Dataset: split (GitHub, shiva5019/automated_cricket_runout_detection-system). Classes: not out, out.

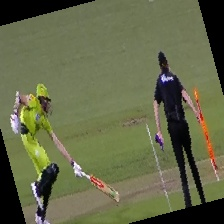
Label: out

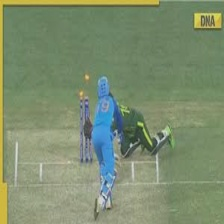
Label: not out

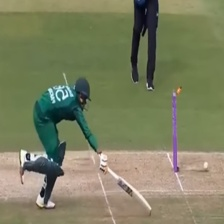
Label: not out

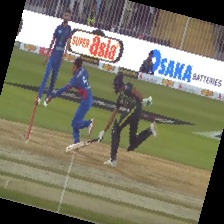
Label: not out

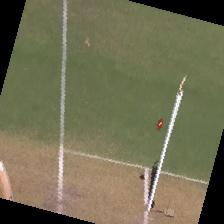
Label: out

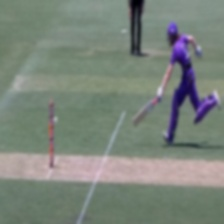
Label: out
